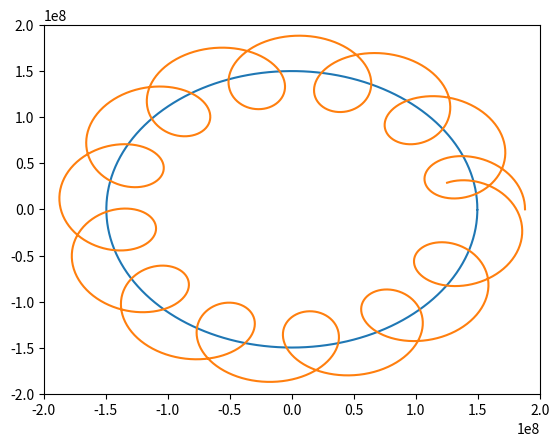

Recreate this plot in Python.
import matplotlib.pyplot as plt
import numpy as np

fig, ax = plt.subplots()

R1=1.496*10**8
T1=3.156*10**7
R2=3.844*10**7
T2=2.36*10**6
N=1000.0

def X(t):
         return R1*np.cos(2*np.pi*t/T1)
def Y(t):
         return R1*np.sin(2*np.pi*t/T1)
def x(t):
         return R2*np.cos(2*np.pi*t/T2)
def y(t):
         return R2*np.sin(2*np.pi*t/T2)
t=[T1*i/N for i in np.arange(0,N,1)]


X=np.array([X(w) for w in t])
Y=np.array([Y(w) for w in t])
x=np.array([x(w) for w in t])
y=np.array([y(w) for w in t])
XG=X+x
YG=Y+y
plt.figure()
plt.axis([-2.0*10**8,2.0*10**8,-2.0*10**8,2.0*10**8])
plt.plot(X,Y)
plt.plot(XG,YG)

